Photos from the image-classification dataset "rice_dataset_augmented" in the GitHub repository SantiagoAviles/Rice-Proyect. Its 4 classes are: broken, chalky, stained, whole.

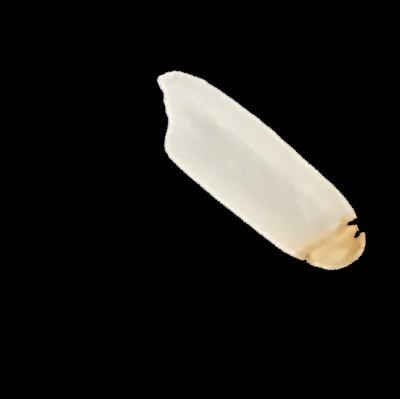
Label: stained

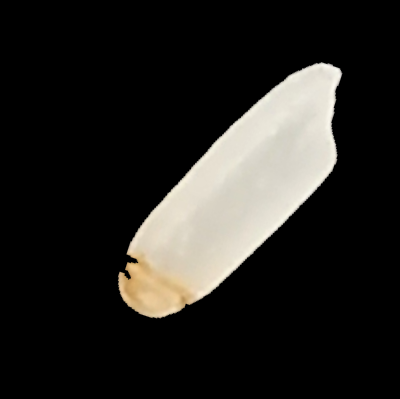
Label: stained

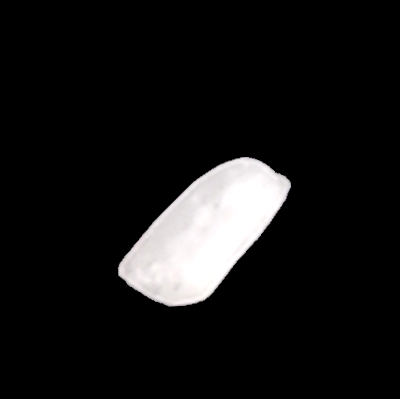
Label: broken

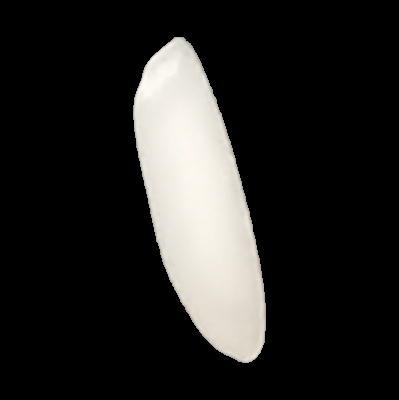
Label: whole

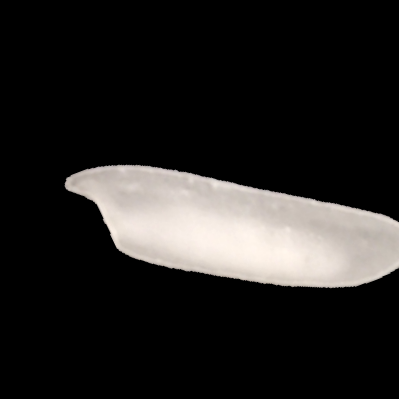
Label: chalky

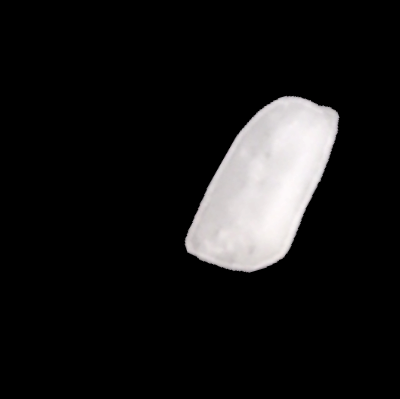
Label: broken
